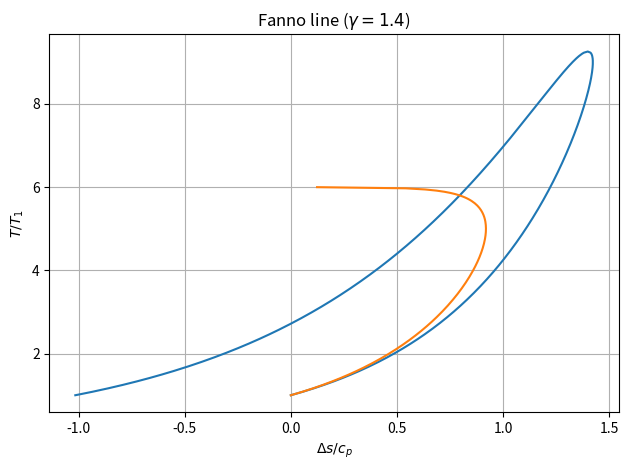

Source code (Python):
import numpy as np
from matplotlib import pyplot as plt

gamma = 1.4
M1 = 5.0
Tt_T1 = 1 + 0.5*(gamma-1)*M1**2

max_temp_ratio = (1+gamma*M1**2)**2 / (4*gamma*M1**2)

T_T1 = np.linspace(1.0, max_temp_ratio, 300)
delta_s_cp_upper = (
    np.log(T_T1) - (gamma-1)*np.log(
        (1+gamma*M1**2 + np.sqrt((1+gamma*M1**2)**2 - 4*gamma*T_T1*M1**2))/2
        ) / gamma
    )
delta_s_cp_lower = (
    np.log(T_T1) - (gamma-1)*np.log(
        (1+gamma*M1**2 - np.sqrt((1+gamma*M1**2)**2 - 4*gamma*T_T1*M1**2))/2
        ) / gamma
    )

delta_s_cp = (1/gamma)*np.log(T_T1) + (gamma-1)*np.log((Tt_T1 - T_T1)/(Tt_T1 - 1)) / (2*gamma)


fig = plt.subplots()
plt.plot(np.hstack((delta_s_cp_lower, delta_s_cp_upper[::-1])),
    np.hstack((T_T1, T_T1[::-1])))
plt.plot(delta_s_cp,T_T1)
plt.title(r'Fanno line ($\gamma = {gamma}$)'.format(gamma=gamma))
plt.xlabel(r'$\Delta s / c_p$')
plt.ylabel(r'$T / T_1$')
plt.grid(True)
#plt.savefig('fanno-line.png')
plt.tight_layout()
plt.show()
#plt.close()